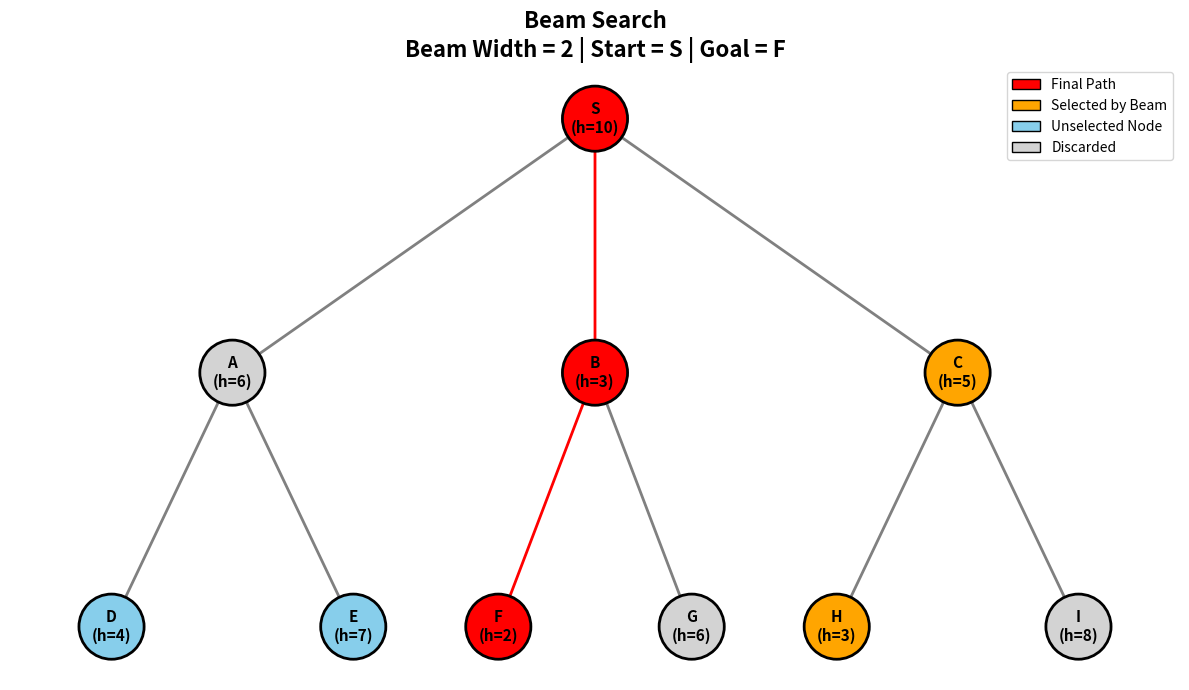

The script that saved this image:
import networkx as nx
import matplotlib.pyplot as plt


def beam_search(graph, heuristic, start, goal, beam_width):

    parent = {start: None}
    beam = [start]
    selected_nodes = {start}
    discarded_nodes = set()
    expanded_nodes = set()

    print("\n==============================")
    print("BEAM SEARCH")
    print("==============================")

    level = 0

    while beam:

        print(f"\nLevel {level}")
        print("Current Beam:", beam)

        if goal in beam:
            print("\nGoal Found!")

            path = []
            current = goal

            while current is not None:
                path.append(current)
                current = parent[current]

            path.reverse()

            print("Final Path:", " -> ".join(path))

            return (
                path,
                selected_nodes,
                discarded_nodes,
                expanded_nodes
            )

        candidates = []

        for node in beam:

            expanded_nodes.add(node)

            for neighbor in graph.get(node, []):

                if neighbor not in selected_nodes:

                    candidates.append(neighbor)

                    if neighbor not in parent:
                        parent[neighbor] = node

        candidates = list(dict.fromkeys(candidates))

        print("Candidates:", candidates)

        candidates.sort(key=lambda x: heuristic[x])

        print(
            "Sorted:",
            [(node, heuristic[node]) for node in candidates]
        )

        new_beam = candidates[:beam_width]
        discarded = candidates[beam_width:]

        discarded_nodes.update(discarded)
        selected_nodes.update(new_beam)

        print(
            "Selected:",
            [(node, heuristic[node]) for node in new_beam]
        )

        print(
            "Discarded:",
            [(node, heuristic[node]) for node in discarded]
        )

        beam = new_beam
        level += 1

    print("\nGoal could not be reached.")

    return (
        None,
        selected_nodes,
        discarded_nodes,
        expanded_nodes
    )


graph = {
    'S': ['A', 'B', 'C'],
    'A': ['D', 'E'],
    'B': ['F', 'G'],
    'C': ['H', 'I'],
    'D': [],
    'E': [],
    'F': [],
    'G': [],
    'H': [],
    'I': []
}

heuristic = {
    'S': 10,
    'A': 6,
    'B': 3,
    'C': 5,
    'D': 4,
    'E': 7,
    'F': 2,
    'G': 6,
    'H': 3,
    'I': 8
}

start = 'S'
goal = 'F'
beam_width = 2

result = beam_search(
    graph,
    heuristic,
    start,
    goal,
    beam_width
)

path, selected_nodes, discarded_nodes, expanded_nodes = result

G = nx.DiGraph()

for node in graph:
    G.add_node(node)

    for neighbor in graph[node]:
        G.add_edge(node, neighbor)

pos = {
    'S': (0, 3),
    'A': (-3, 2),
    'B': (0, 2),
    'C': (3, 2),
    'D': (-4, 1),
    'E': (-2, 1),
    'F': (-0.8, 1),
    'G': (0.8, 1),
    'H': (2, 1),
    'I': (4, 1)
}

node_colors = []

for node in G.nodes():

    if path and node in path:
        node_colors.append("red")

    elif node in discarded_nodes:
        node_colors.append("lightgray")

    elif node in selected_nodes:
        node_colors.append("orange")

    else:
        node_colors.append("skyblue")

edge_colors = []

for edge in G.edges():

    u, v = edge

    if path and u in path and v in path:

        valid = False

        for i in range(len(path) - 1):

            if path[i] == u and path[i + 1] == v:
                valid = True
                break

        if valid:
            edge_colors.append("red")
        else:
            edge_colors.append("gray")

    else:
        edge_colors.append("gray")

labels = {}

for node in G.nodes():
    labels[node] = f"{node}\n(h={heuristic[node]})"

plt.figure(figsize=(12, 7))

nx.draw_networkx_edges(
    G,
    pos,
    edge_color=edge_colors,
    arrows=True,
    arrowsize=20,
    width=2
)

nx.draw_networkx_nodes(
    G,
    pos,
    node_color=node_colors,
    node_size=2200,
    edgecolors="black",
    linewidths=2
)

nx.draw_networkx_labels(
    G,
    pos,
    labels=labels,
    font_size=11,
    font_weight="bold"
)

plt.title(
    f"Beam Search\n"
    f"Beam Width = {beam_width} | "
    f"Start = {start} | Goal = {goal}",
    fontsize=16,
    fontweight="bold"
)

from matplotlib.patches import Patch

legend_elements = [

    Patch(
        facecolor="red",
        edgecolor="black",
        label="Final Path"
    ),

    Patch(
        facecolor="orange",
        edgecolor="black",
        label="Selected by Beam"
    ),

    Patch(
        facecolor="skyblue",
        edgecolor="black",
        label="Unselected Node"
    ),

    Patch(
        facecolor="lightgray",
        edgecolor="black",
        label="Discarded"
    )
]

plt.legend(
    handles=legend_elements,
    loc="upper right"
)

plt.axis("off")
plt.tight_layout()
plt.show()
